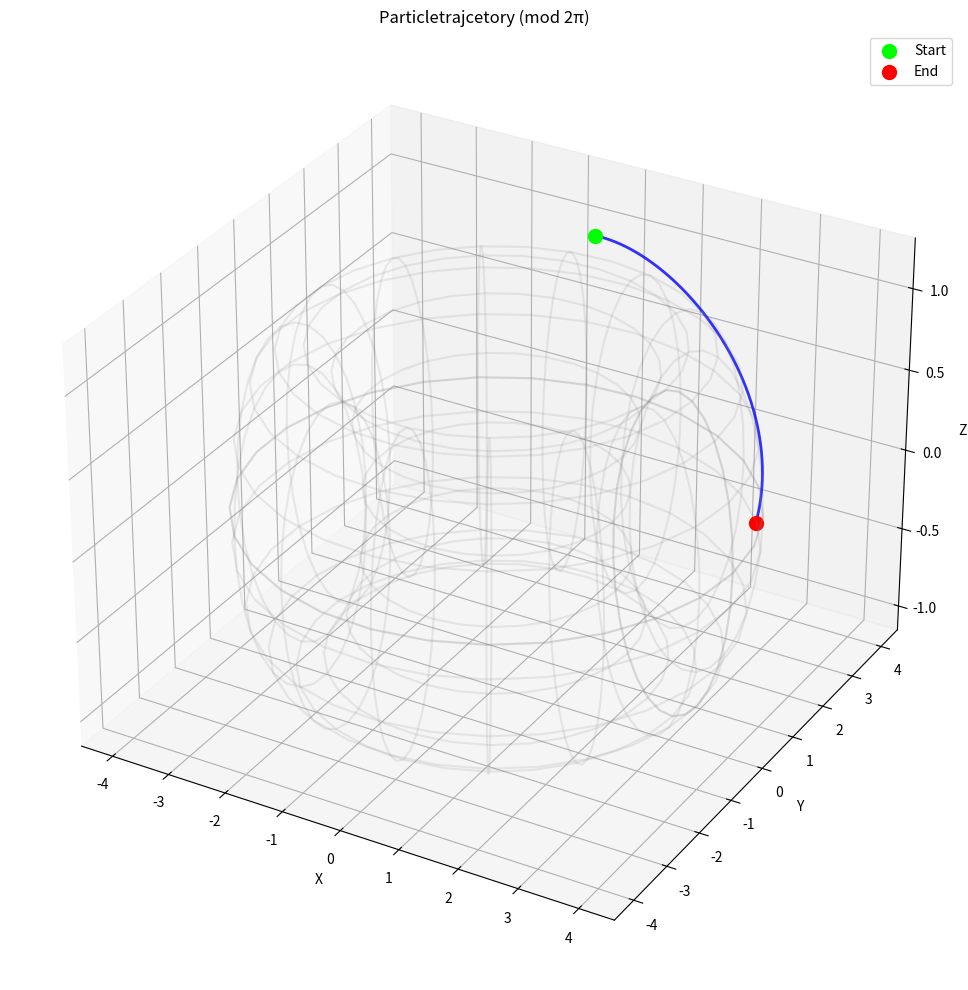

Python code for this plot:
import numpy as np
import matplotlib.pyplot as plt
from scipy.integrate import solve_ivp
from scipy.optimize import root
from mpl_toolkits.mplot3d import Axes3D
from numpy.fft import fft2, fftshift

# =============== PARAMETERE ===============
g = 9.81
alpha = 0.3          # Rotasjonsparameter
h = 1.0              # Dypde
sigma = 1.0          # Overflatespenning
B_10 = 0.01          # Bølgeamplitude x-retning
B_01 = 0.01          # Bølgeamplitude y-retning

# =============== GRUNNLEGGENDE FUNKSJONER ===============
def k_mag(k, l):
    '''
    Find the magnitude of the wavenumber vector
    Input
        - k: wavenumber in x-direction
        - l: wavenumber in y-direction
    Returns
        - Magnitude of the wavenumber vector
    '''
    return np.sqrt(k**2 + l**2)

def compute_gamma(k, l):
    '''
    Compute the gamma value based on the wavenumbers k and l
    Input
        - k: wavenumber in x-direction
        - l: wavenumber in y-direction
    Returns
        - gamma: computed value based on the wavenumbers
    '''
    return np.sqrt(k_mag(k, l)**2 - alpha**2)

def phi_kl(k, l, z):
    '''
    Vertical shape function for the velocity field
    Input
        - k: wavenumber in x-direction
        - l: wavenumber in y-direction
        - z: height above the bottom
    Returns
        - phi: vertical shape function value at height z
    '''
    gamma = compute_gamma(k, l)
    if abs(gamma) < 1e-10:
        return z / h
    else:
        return np.sinh(gamma * z) / np.sinh(gamma * h)

def dphi_dz(z, k, l):
    '''
    Derivative of the vertical shape function with respect to z
    Input
        - z: height above the bottom
        - k: wavenumber in x-direction
        - l: wavenumber in y-direction
    Returns
        - dphi: derivative of the vertical shape function at height z
    '''
    gamma = compute_gamma(k, l)
    if abs(gamma) < 1e-10:
        return 1 / h
    else:
        return gamma * np.cosh(gamma * z) / np.sinh(gamma * h)

def eta(x, y):
    '''
    Compute the surface elevation eta at a given position using known Fourier coefficients B_10 and B_01
    Input
        - x: position in x-direction
        - y: position in y-direction
    Returns
        - eta: surface elevation at position (x, y)
    '''
    return np.real(B_10 * np.exp(1j * x) + B_01 * np.exp(1j * y))

def lap_eta(x, y):
    '''
    Compute the Laplacian of the surface elevation eta at a given position
    Input
        - x: position in x-direction
        - y: position in y-direction
    Returns
        - lap_eta: Laplacian of the surface elevation at position (x, y)
    '''
    return np.real(-B_10 * np.exp(1j * x) - B_01 * np.exp(1j * y))

def U0(z, c1, c2):
    '''
    Compute the initial velocity field at a given height z using Fourier coefficients c1 and c2
    Input
        - z: height above the bottom
        - c1: Fourier coefficient for the x-direction
        - c2: Fourier coefficient for the y-direction
    Returns
        - U0: velocity field at height z as a numpy array 
    '''
    return np.array([c1 * np.cos(alpha * (z - h)) + c2 * np.sin(alpha * (z - h)), 
                     -c1 * np.sin(alpha * (z - h)) + c2 * np.cos(alpha * (z - h)),
                     0])

def u(x, y, z, c1, c2):
    '''
    Compute the velocity field at a given position (x, y, z) using Fourier coefficients c1 and c2
    Input
        - x: position in x-direction
        - y: position in y-direction
        - z: height above the bottom
        - c1: Fourier coefficient for the x-direction
        - c2: Fourier coefficient for the y-direction
    Returns
        - u_total: total velocity field at position
    '''
    Uh = U0(h, c1, c2)[:2]
    modes = [{'k': np.array([1, 0]), 'phase': x, 'eta_hat': B_10},
             {'k': np.array([0, 1]), 'phase': y, 'eta_hat': B_01}]

    u_total = np.zeros(3, dtype=float)

    # Iterate over each mode
    for mode in modes:
        k = mode['k']
        phase = mode['phase']
        eta_hat = mode['eta_hat']
        k_perp = np.array([-k[1], k[0]])
        k_dot_Uh = np.dot(k, Uh)
        k_norm2 = np.dot(k, k)

        if k_norm2 < 1e-10:         # Avoid division by zero
            continue

        phi = phi_kl(*k, z)
        dphi = dphi_dz(z, *k)
        dphi_h = dphi_dz(h, *k)

        if abs(dphi_h) < 1e-10:    # Avoid division by zero
            continue

        exp_term = np.exp(1j * phase)
        u_h = 1j * k_dot_Uh / k_norm2 * (k * dphi + alpha * k_perp * phi) * exp_term
        u_3 = 1j * k_dot_Uh / (k_norm2 * dphi_h) * phi * exp_term
        u_mode = eta_hat * np.concatenate([u_h, [u_3]])
        u_total += np.real(u_mode)

    return u_total

def dynamic_condition(x, y, z, c1, c2):
    '''
    Compute the dynamic condition for the velocity field at a given position (x, y, z) using Fourier coefficients c1 and c2
    Input
        - x: position in x-direction
        - y: position in y-direction
        - z: height above the bottom
        - c1: Fourier coefficient for the x-direction
        - c2: Fourier coefficient for the y-direction
    Returns
        - dynamic_condition: value of the dynamic condition at position (x, y, z)
    '''
    u0 = U0(z, c1, c2)
    uf = u(x, y, z, c1, c2)
    return np.dot(u0, uf) + g * eta(x, y) - sigma * lap_eta(x, y)

def system_to_solve(c):
    '''
    System of equations to solve for c1 and c2
    Input
        - c: array containing coefficients c1 and c2
    Returns
        - List of equations to be solved
    '''
    c1, c2 = c
    eq1 = dynamic_condition(np.pi/2, 0, h, c1, c2)
    eq2 = dynamic_condition(0, np.pi/2, h, c1, c2)
    return [eq1, eq2]

# =============== PARTIKKELBEVEGELSE ===============
def particle_motion(t, pos, c1, c2):
    '''
    Define the particle motion in a moving reference frame
    Input
        - t: time (not used, but required by solve_ivp)
        - pos: current position of the particle as a list [x, y, z]
        - c1: Fourier coefficient for the x-direction
        - c2: Fourier coefficient for the y-direction
    Returns
        - velocity: velocity of the particle at the current position
    '''
    x, y, z = pos
    velocity = u(x, y, z, c1, c2)
    return velocity

def solve_particle_trajectory(x0, y0, z0, c1, c2, t_span, max_step=0.005):
    '''
    Solve the particle trajectory using the initial position and coefficients c1, c2
    Input
        - x0: initial x-position
        - y0: initial y-position
        - z0: initial z-position
        - c1: Fourier coefficient for the x-direction
        - c2: Fourier coefficient for the y-direction
        - t_span: time span for the simulation as a list [start_time, end_time]
        - max_step: maximum step size for the solver
    Returns
        - sol: solution object containing the particle trajectory
    '''
    sol = solve_ivp( lambda t, pos: particle_motion(t, pos, c1, c2), t_span, [x0, y0, z0], 
                    max_step=max_step, dense_output=True, rtol=1e-8, atol=1e-10)
    return sol

def analyze_trajectory(sol):
    '''
    Analyze the trajectory and print its properties
    Input
        - sol: solution object containing the particle trajectory
    Returns
        - Prints the trajectory properties
    '''
    t_eval = np.linspace(sol.t[0], sol.t[-1], 2000)
    trajectory = sol.sol(t_eval)
    
    x_traj = trajectory[0]
    y_traj = trajectory[1] 
    z_traj = trajectory[2]
    
    print("Paricle trajectory analysis:")
    print(f"x-area: [{np.min(x_traj):.2f}, {np.max(x_traj):.2f}] (range: {np.max(x_traj)-np.min(x_traj):.2f})")
    print(f"y-area: [{np.min(y_traj):.2f}, {np.max(y_traj):.2f}] (range: {np.max(y_traj)-np.min(y_traj):.2f})")
    print(f"z-are: [{np.min(z_traj):.3f}, {np.max(z_traj):.3f}] (range: {np.max(z_traj)-np.min(z_traj):.3f})")

def plot_trajectory_analysis(sol):
    '''
    Plot the trajectory in 3D space with start and end points highlighted
    Input
        - sol: solution object containing the particle trajectory
    Returns
        - 3D plot of the particle trajectory
    '''
    t_eval = np.linspace(sol.t[0], sol.t[-1], 1500)
    trajectory = sol.sol(t_eval)
    
    fig = plt.figure(figsize=(14, 10))
    
    # 3D plot
    ax = fig.add_subplot(111, projection='3d')
    ax.plot(trajectory[0], trajectory[1], trajectory[2], 'b-', linewidth=1.5, alpha=0.8)
    ax.scatter(trajectory[0][0], trajectory[1][0], trajectory[2][0], c='lime', s=100, label='Start')
    ax.scatter(trajectory[0][-1], trajectory[1][-1], trajectory[2][-1], c='red', s=100, label='End')
    ax.set_xlabel('x')
    ax.set_ylabel('y')
    ax.set_zlabel('z')
    ax.set_title('Particletrajectory in 3D')
    ax.legend()
    
    plt.tight_layout()
    plt.show()

def plot_torus_trajectory(sol, R=3, r=1, n_points=2000):
    '''
    Plot a torus for comparison
    Input
        - sol: solution object from solve_ivp
        - R: major radius of the torus
        - r: minor radius of the torus
        - n_points: number of points to evaluate the trajectory
    Returns
        - 3D plot of the particle trajectory on a torus
    '''
    t_eval = np.linspace(sol.t[0], sol.t[-1], n_points)
    trajectory = sol.sol(t_eval)
    
    x_traj = trajectory[0]
    y_traj = trajectory[1]
    z_traj = trajectory[2]
    
    # Modulo 2π for x og y
    x_traj = np.mod(x_traj, 2*np.pi)
    y_traj = np.mod(y_traj, 2*np.pi)
    
    # Find jump-points
    x_jumps = np.where(np.abs(np.diff(x_traj)) > np.pi)[0] + 1
    y_jumps = np.where(np.abs(np.diff(y_traj)) > np.pi)[0] + 1
    all_jumps = np.unique(np.concatenate((x_jumps, y_jumps)))
    all_jumps = np.sort(all_jumps)
    
    # Split trajectory into segments based on jumps
    segments = []
    start_idx = 0

    # Iterate through all jumps and create segments
    for jump_idx in all_jumps:
        segments.append((start_idx, jump_idx))
        start_idx = jump_idx
    segments.append((start_idx, len(x_traj)-1))
    
    # Convert segments to 3D coordinates on the torus
    X_segments = []
    Y_segments = []
    Z_segments = []
    
    # Iterate through segments and convert to 3D coordinates
    for seg_start, seg_end in segments:
        theta = x_traj[seg_start:seg_end]
        phi = y_traj[seg_start:seg_end]
        
        X = (R + r * np.cos(phi)) * np.cos(theta)
        Y = (R + r * np.cos(phi)) * np.sin(theta)
        Z = r * np.sin(phi) + 0.3 * z_traj[seg_start:seg_end]  # Inkluder litt z-variasjon
        
        X_segments.append(X)
        Y_segments.append(Y)
        Z_segments.append(Z)
    
    fig = plt.figure(figsize=(12, 10))
    ax = fig.add_subplot(111, projection='3d')
    
    # Plot 
    for X, Y, Z in zip(X_segments, Y_segments, Z_segments):
        ax.plot(X, Y, Z, 'b-', linewidth=2, alpha=0.8)
    
    # Mark start and end points
    if X_segments:
        ax.scatter(X_segments[0][0], Y_segments[0][0], Z_segments[0][0], 
                  c='lime', s=100, label='Start')
        ax.scatter(X_segments[-1][-1], Y_segments[-1][-1], Z_segments[-1][-1], 
                  c='red', s=100, label='End')
    
    # Plot torus surface as wireframe
    theta_grid = np.linspace(0, 2*np.pi, 30)
    phi_grid = np.linspace(0, 2*np.pi, 30)
    theta_grid, phi_grid = np.meshgrid(theta_grid, phi_grid)
    
    X_torus = (R + r * np.cos(phi_grid)) * np.cos(theta_grid)
    Y_torus = (R + r * np.cos(phi_grid)) * np.sin(theta_grid)
    Z_torus = r * np.sin(phi_grid)
    
    ax.plot_wireframe(X_torus, Y_torus, Z_torus, color='gray', alpha=0.15, rstride=2, cstride=2)
    
    ax.set_xlabel('X')
    ax.set_ylabel('Y')
    ax.set_zlabel('Z')
    ax.set_title('Particletrajcetory (mod 2π)')
    ax.legend()
    
    plt.tight_layout()
    plt.show()





# =============== HOVEDPROGRAM ===============
if __name__ == "__main__":
    print("PARTIKKELBANE PÅ TORUS")
    print("="*40)
    
    # 1. Løs ligningssystemet for c1 og c2
    print("\nLøser for c1 og c2...")
    sol = root(system_to_solve, [1.0, 1.0], method='hybr')
    
    if not sol.success:
        print(f"Feil: {sol.message}")
        exit()
    
    c1_opt, c2_opt = sol.x
    print(f"Løsning: c1 = {c1_opt:.4f}, c2 = {c2_opt:.4f}")
    
    # 2. Simuler partikkelbane
    print("\nSimulerer partikkelbane...")
    x0, y0, z0 = np.pi/2, np.pi/2, 0.5  # Startposisjon
    t_span = [0, 100]  # Simuleringstid
    
    trajectory_sol = solve_particle_trajectory(x0, y0, z0, c1_opt, c2_opt, t_span)
    
    if not trajectory_sol.success:
        print(f"Feil under simulering: {trajectory_sol.message}")
        exit()
    
    # 3. Analyser og plott
    analyze_trajectory(trajectory_sol)
       
    print("\nPlotter torus-visualisering...")
    plot_torus_trajectory(trajectory_sol)
    
    print("\nFerdig!")







# ---------- SECOND ORDER -----------------
def find_coefficients_second_order(c1, c2):
    '''
    Find the Fourier coefficients for the second order surface elevation eta^(2)
    Input
        - c1: Fourier coefficient for the x-direction
        - c2: Fourier coefficient for the y-direction
    Returns
        - Dictionary with Fourier coefficients
    '''
    N = 100
    x = np.linspace(0, 2*np.pi, N, endpoint=False)
    y = np.linspace(0, 2*np.pi, N, endpoint=False)
    X, Y = np.meshgrid(x, y, indexing='ij')

    # Beregn eta^(1)
    eta1 = np.real(B_10 * np.exp(1j * X) + B_01 * np.exp(1j * Y))

    # Beregn u^(1)_h = (u1_x, u1_y) ved z = h over rutenett
    u1 = np.zeros((3, N, N))
    for i in range(N):
        for j in range(N):
            u1[:, i, j] = u(X[i, j], Y[i, j], h, c1, c2)

    u1_h = u1[:2]  # kun horisontale komponenter

    # Beregn |u1_h|^2
    u1_norm_sq = u1_h[0]**2 + u1_h[1]**2

    # Beregn d/dz(U · u1_h) ved z = h
    dUdz = alpha * np.array([-c1 * np.sin(0) + c2 * np.cos(0),
            -c1 * np.cos(0) - c2 * np.sin(0)])
    dUu1_dz = dUdz[0] * u1_h[0] + dUdz[1] * u1_h[1]

    # Sett sammen høyresiden
    rhs = 0.5 * u1_norm_sq + eta1 * dUu1_dz

    # FFT og projeksjon
    rhs_hat = fftshift(fft2(rhs)) / (N**2)
    def idx(kx, ky): return N//2 + kx, N//2 + ky

    return { "B_20": np.real(rhs_hat[idx(2, 0)]),
            "B_11": np.real(rhs_hat[idx(1, 1)]),
            "B_m11": np.real(rhs_hat[idx(1, -1)]),
            "B_02": np.real(rhs_hat[idx(0, 2)]),
            "B_00": np.real(rhs_hat[idx(0, 0)]),}

a_vals = find_coefficients_second_order(c1_opt, c2_opt)
print("Second order koeffisienter:", a_vals)


